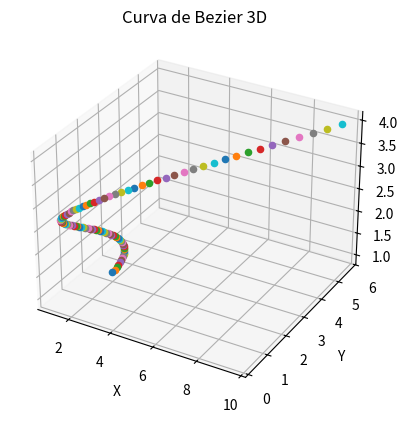

Python code for this plot:
from matplotlib import pyplot as plt
import numpy as np

fig = plt.figure()
ax = fig.add_subplot(projection='3d')

P0 = np.array([2,2,1])
P1 = np.array([3,5,2])
P2 = np.array([-4,-6,3])
P3 = np.array([10,6,4])

t=0
while t<=1:
    a = (1-t)*(1-t)*(1-t)
    b = 3*(1-t)*(1-t)*t
    c = 3*(1-t)*t*t
    d = t*t*t

    P = a*P0 + b*P1 + c*P2 + d*P3
    ax.scatter(P[0], P[1], P[2])
    t+=0.01

ax.set_xlabel('X')
ax.set_ylabel('Y')
ax.set_zlabel('Z')
plt.title("Curva de Bezier 3D")

plt.show()